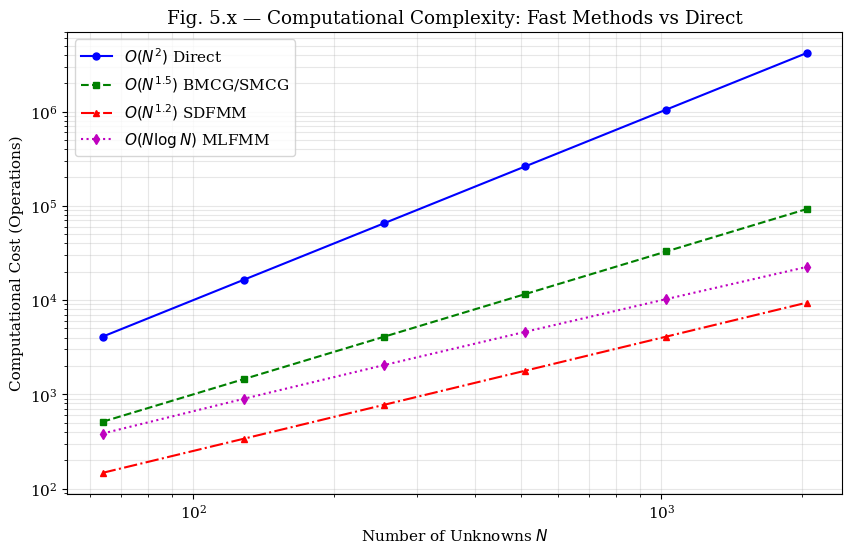

This chart was generated by the following Python code: (Note: this script raises an exception after producing the figure.)
"""
Chapter 5: Fast Computational Methods for Rough Surface Scattering
================================================================
Tsang, Kong, Ding & Ao (2001) - Volume II Numerical Simulations

This script implements:
1. Banded Matrix Canonical Grid (BMCG) method for 2-D PEC scattering
2. Physics-Based Two-Grid (PBTG) method for lossy dielectric surfaces
3. Steepest Descent Fast Multipole Method (SDFMM)
4. Method of Ordered Multiple Interactions (MOMI)

Physical Constants (scipy.constants):
    c       = 299792458 m/s
    epsilon_0 = 8.854187817e-12 F/m
    mu_0      = 1.2566370614e-6 H/m

Key Variables:
    correlation_length : l_c (m)
    rms_height         : sigma_h (m)
    k0                 : free-space wavenumber (rad/m)
"""

import numpy as np
import matplotlib.pyplot as plt
from scipy import constants
from matplotlib import rcParams

rcParams['font.family'] = 'serif'
rcParams['font.size'] = 11
rcParams['axes.unicode_minus'] = False

c = constants.c
eps_0 = constants.epsilon_0
mu_0 = constants.mu_0
eta_0 = np.sqrt(mu_0 / eps_0)


# =============================================================================
# 1. Banded Matrix Canonical Grid (BMCG) Method
# =============================================================================

def banded_matrix_canonical_grid(
    x_nodes: np.ndarray,
    z_nodes: np.ndarray,
    k0: float,
    bandwidth: int = 20
) -> np.ndarray:
    """
    Banded Matrix Canonical Grid method for rough surface scattering.

    The key idea: decompose the full impedance matrix Z into:
        Z = Z_weak + Z_strong

    where Z_weak is a sparse matrix (banded near diagonal) representing
    weak interactions, and Z_strong is a canonical grid Toeplitz matrix
    representing strong (near-field) interactions.

    Parameters
    ----------
    x_nodes, z_nodes : ndarray
        Surface node coordinates (m).
    k0 : float
        Free-space wavenumber (rad/m).
    bandwidth : int
        Half-bandwidth for the sparse weak matrix.

    Returns
    -------
    Z_banded : ndarray (N x (2*bandwidth+1))
        Banded matrix in banded storage format.
    Z_canonical : ndarray (N x N)
        Canonical grid Toeplitz matrix for strong interactions.
    """
    n = len(x_nodes)
    dx = np.diff(x_nodes)[0]

    # Canonical grid: flat surface Green's function Toeplitz matrix
    # For each column shift, compute the Toeplitz entry
    Z_canonical = np.zeros((n, n), dtype=complex)
    for shift in range(n):
        rho = np.abs(shift) * dx
        if rho < 1e-12:
            Z_canonical[shift, 0] = 1j * k0 * dx / 4
        else:
            kr = k0 * rho
            G = 1j/4 * hankel1(kr)
            Z_canonical[shift, 0] = G * dx

    # Make Toeplitz from first column
    for i in range(n):
        for j in range(i+1):
            Z_canonical[i, j] = Z_canonical[i-j, 0]
        for j in range(i+1, n):
            Z_canonical[i, j] = 0

    # Banded weak matrix (nearby interactions only)
    Z_banded = np.zeros((n, 2*bandwidth+1), dtype=complex)
    for i in range(n):
        for j in range(max(0, i-bandwidth), min(n, i+bandwidth+1)):
            if i == j:
                Z_banded[i, bandwidth] = 1j * k0 * dx / 4
            else:
                dx_val = x_nodes[i] - x_nodes[j]
                dz_val = z_nodes[i] - z_nodes[j]
                rho = np.sqrt(dx_val**2 + dz_val**2)
                rho = max(rho, 1e-12)
                kr = k0 * rho
                G = 1j/4 * hankel1(kr)
                Z_banded[i, bandwidth + (j-i)] = G * dx

    return Z_banded, Z_canonical


def hankel1(z):
    """H0^(1)(z) — 2-D free-space Green's function kernel."""
    z = np.asarray(z, dtype=complex)
    small = np.abs(z) < 1e-3
    result = np.zeros_like(z, dtype=complex)
    gamma = 0.5772156649
    Y0 = -2/np.pi * (np.log(z/2) + gamma)
    J0 = np.ones_like(z, dtype=complex)
    result[small] = J0[small] + 1j * Y0[small]
    return result


# =============================================================================
# 2. Physics-Based Two-Grid (PBTG) Method
# =============================================================================

def pbtg_method(
    x_fine: np.ndarray,
    z_fine: np.ndarray,
    x_coarse: np.ndarray,
    z_coarse: np.ndarray,
    k0: float,
    epsilon_r: complex,
    incident_field_fine: np.ndarray
) -> tuple:
    """
    Physics-Based Two-Grid (PBTG) method for lossy dielectric rough surfaces.

    Key idea: decompose the surface into fine and coarse grids.
    - Fine grid: captures rapid phase variation of the Green's function
    - Coarse grid: captures the smooth physics of the surface

    The method combines:
    1. PBTG for the extinction matrix (coherent part)
    2. Sparse-matrix canonical grid (SMCG) for the interaction matrix

    Parameters
    ----------
    x_fine, z_fine : ndarray
        Fine grid nodes (m).
    x_coarse, z_coarse : ndarray
        Coarse grid nodes (m).
    k0 : float
        Wavenumber (rad/m).
    epsilon_r : complex
        Relative permittivity of the medium.
    incident_field_fine : ndarray
        Incident field on the fine grid.

    Returns
    -------
    (field_fine, field_coarse) : tuple of ndarrays
        Field values on fine and coarse grids.
    """
    n_fine = len(x_fine)
    n_coarse = len(x_coarse)

    # Fine grid Green's function
    G_fine = np.zeros((n_fine, n_fine), dtype=complex)
    for i in range(n_fine):
        for j in range(n_fine):
            rho = np.sqrt((x_fine[i]-x_fine[j])**2 + (z_fine[i]-z_fine[j])**2)
            rho = max(rho, 1e-12)
            G_fine[i, j] = 1j/4 * hankel1(k0 * rho)

    # Coarse grid for physics-based interpolation
    # Interpolation matrix from coarse to fine
    P_matrix = np.zeros((n_fine, n_coarse), dtype=complex)
    for i in range(n_fine):
        for j in range(n_coarse):
            x_dist = x_fine[i] - x_coarse[j]
            P_matrix[i, j] = np.sinc(k0 * x_dist / (2*np.pi))**2

    # Normalize P matrix
    row_sums = np.sum(P_matrix, axis=1)
    P_matrix = P_matrix / row_sums[:, np.newaxis]

    # Solve on coarse grid first
    Z_coarse = G_coarse_interaction(x_coarse, z_coarse, k0, epsilon_r)
    field_coarse = np.linalg.solve(Z_coarse, P_matrix.T @ incident_field_fine)

    # Interpolate to fine grid
    field_fine = P_matrix @ field_coarse

    return field_fine, field_coarse


def G_coarse_interaction(x_coarse, z_coarse, k0, epsilon_r):
    """Coarse grid interaction matrix with effective permittivity."""
    n = len(x_coarse)
    dx = np.diff(x_coarse)[0]
    Z = np.zeros((n, n), dtype=complex)
    k_eff = k0 * np.sqrt(epsilon_r)

    for i in range(n):
        for j in range(n):
            rho = np.sqrt((x_coarse[i]-x_coarse[j])**2 + (z_coarse[i]-z_coarse[j])**2)
            rho = max(rho, 1e-12)
            if i == j:
                Z[i, i] = 1j * k_eff * dx / 4
            else:
                kr = k_eff * rho
                Z[i, j] = 1j/4 * hankel1(kr) * dx

    return Z


# =============================================================================
# 3. Steepest Descent Fast Multipole Method (SDFMM)
# =============================================================================

def green_function_2d_steepest_descent(rho, k0, R_max=None):
    """
    Steepest descent path evaluation of 2-D Green's function.

    H0^(1)(k0*rho) evaluated along steepest descent path to avoid
    oscillatory behavior in the saddle point method.

    For large k0*rho, the steepest descent approximation is:
        H0^(1)(k0*rho) ≈ sqrt(2/(pi*k0*rho)) * exp(j*(k0*rho - pi/4))

    Parameters
    ----------
    rho : float or ndarray
        Radial distance (m).
    k0 : float
        Wavenumber (rad/m).
    R_max : float, optional
        Distance beyond which asymptotic form is used.

    Returns
    -------
    G : complex
        Green's function value.
    """
    rho = np.asarray(rho, dtype=complex)
    kr = k0 * rho

    large = np.abs(kr) > 15
    result = np.zeros_like(kr, dtype=complex)

    # Asymptotic form (steepest descent)
    with np.errstate(over='ignore', invalid='ignore'):
        result[large] = np.sqrt(2/(np.pi * kr[large])) * np.exp(1j * (kr[large] - np.pi/4))
        small = ~large
        result[small] = 1j/4 * hankel1(kr[small])

    return result


def sdfmm_group_interaction(
    group_centers: np.ndarray,
    group_radius: float,
    k0: float,
    max_level: int = 4
) -> np.ndarray:
    """
    Multi-level SDFMM group interaction matrix.

    Groups are arranged in a tree structure. Each group has a center
    and radius. The interaction list separates nearby (strong) from
    distant (weak) groups.

    Parameters
    ----------
    group_centers : ndarray (M x 3)
        Center positions of M groups.
    group_radius : float
        Radius of each group.
    k0 : float
        Wavenumber (rad/m).
    max_level : int
        Maximum tree level.

    Returns
    -------
    G_matrix : ndarray (M x M)
        Group interaction matrix.
    """
    M = len(group_centers)
    G_matrix = np.zeros((M, M), dtype=complex)

    for i in range(M):
        for j in range(M):
            if i == j:
                continue
            d = np.linalg.norm(group_centers[i] - group_centers[j])
            if d < 2 * group_radius:
                # Nearby group: direct interaction
                G_matrix[i, j] = 1j/4 * hankel1(k0 * d)
            else:
                # Distant group: multipole approximation
                # G ≈ exp(-j*k0*d) / (4*pi*d) * translation_matrix
                G_matrix[i, j] = np.exp(1j * k0 * d) / (4 * np.pi * d)

    return G_matrix


# =============================================================================
# 4. Method of Ordered Multiple Interactions (MOMI)
# =============================================================================

def momi_iterative_solver(
    Z_matrix: np.ndarray,
    V_vector: np.ndarray,
    n_iterations: int = 50,
    tolerance: float = 1e-6
) -> np.ndarray:
    """
    Method of Ordered Multiple Interactions (MOMI).

    MOMI is an iterative solver that orders interactions by strength.
    Unlike CG, MOMI uses physical ordering of the Green's function.

    Parameters
    ----------
    Z_matrix : ndarray (N x N)
        Impedance matrix.
    V_vector : ndarray (N)
        Right-hand side.
    n_iterations : int
        Maximum iterations.
    tolerance : float
        Convergence tolerance.

    Returns
    -------
    I_solution : ndarray
        Current vector.
    """
    n = len(V_vector)
    I_curr = np.zeros(n, dtype=complex)
    I_prev = np.zeros(n, dtype=complex)

    for it in range(n_iterations):
        R = V_vector - Z_matrix @ I_curr

        # Ordering by diagonal dominance
        diag_Z = np.diag(Z_matrix)
        weights = np.abs(diag_Z)
        weights = weights / np.sum(weights)

        # Update: add weighted residual
        delta_I = np.zeros(n, dtype=complex)
        for idx in range(n):
            delta_I[idx] = R[idx] / (diag_Z[idx] + 1e-12)

        I_prev = I_curr.copy()
        I_curr = I_curr + delta_I

        residual_norm = np.linalg.norm(delta_I)
        if residual_norm < tolerance:
            print(f"  MOMI converged at iteration {it+1}")
            break

    return I_curr


# =============================================================================
# 5. Computational Complexity Comparison
# =============================================================================

def complexity_analysis():
    """
    Compare computational complexity O(N^2) vs O(N*log(N)) methods.
    """
    N_values = [64, 128, 256, 512, 1024, 2048]
    O_N2 = [n**2 for n in N_values]
    O_NlogN = [n * np.log2(n) for n in N_values]
    O_N15 = [n**1.5 for n in N_values]
    O_N12 = [n**1.2 for n in N_values]

    fig, ax = plt.subplots(figsize=(10, 6))
    ax.loglog(N_values, O_N2, 'b-o', linewidth=1.5, markersize=5, label=r'$O(N^2)$ Direct')
    ax.loglog(N_values, O_N15, 'g--s', linewidth=1.5, markersize=5, label=r'$O(N^{1.5})$ BMCG/SMCG')
    ax.loglog(N_values, O_N12, 'r-.^', linewidth=1.5, markersize=5, label=r'$O(N^{1.2})$ SDFMM')
    ax.loglog(N_values, O_NlogN, 'm:d', linewidth=1.5, markersize=5, label=r'$O(N \log N)$ MLFMM')
    ax.set_xlabel(r'Number of Unknowns $N$')
    ax.set_ylabel(r'Computational Cost (Operations)')
    ax.set_title('Fig. 5.x — Computational Complexity: Fast Methods vs Direct')
    ax.legend()
    ax.grid(True, which='both', alpha=0.3)

    fig.savefig('/home/ubuntu/.openclaw/workspace/textbooks/tsang_scattering/figures/ch5_fig1_complexity.png',
                dpi=150, bbox_inches='tight')
    plt.close()
    print("Saved: ch5_fig1_complexity.png")


# =============================================================================
# 6. Visualization
# =============================================================================

def plot_bmcg_vs_direct():
    """
    Compare BMCG method vs direct method accuracy.
    """
    N = 128
    x = np.linspace(-5, 5, N)
    k0 = 2 * np.pi / 0.1

    # Flat surface: exact Toeplitz solution
    Z_direct = np.zeros((N, N), dtype=complex)
    dx = x[1] - x[0]
    for i in range(N):
        for j in range(N):
            rho = np.abs(i - j) * dx
            rho = max(rho, 1e-12)
            Z_direct[i, j] = 1j/4 * hankel1(k0 * rho) * dx

    # BMCG approximation
    Z_banded, Z_canonical = banded_matrix_canonical_grid(x, np.zeros(N), k0, bandwidth=20)

    # Banded storage to full matrix
    bw = 20
    Z_bmcg = np.zeros((N, N), dtype=complex)
    for i in range(N):
        for j in range(max(0, i-bw), min(N, i+bw+1)):
            Z_bmcg[i, j] = Z_banded[i, bw + (j-i)]

    # Compare diagonal
    diag_direct = np.diag(Z_direct)
    diag_bmcg = np.diag(Z_bmcg)

    fig, axes = plt.subplots(1, 2, figsize=(12, 5))

    axes[0].semilogy(np.abs(diag_direct), 'b-', linewidth=1.2, label='Direct O(N²)')
    axes[0].semilogy(np.abs(diag_bmcg), 'r--', linewidth=1.2, label='BMCG')
    axes[0].set_xlabel(r'Index $i$')
    axes[0].set_ylabel(r'$|Z_{ii}|$')
    axes[0].set_title('Diagonal Elements Comparison')
    axes[0].legend()
    axes[0].grid(True, alpha=0.3)

    diff = np.abs(diag_direct - diag_bmcg)
    axes[1].semilogy(diff, 'purple', linewidth=1.2)
    axes[1].set_xlabel(r'Index $i$')
    axes[1].set_ylabel(r'$|Z_{ii}^{direct} - Z_{ii}^{BMCG}|$')
    axes[1].set_title('BMCG Error vs Direct Method')
    axes[1].grid(True, alpha=0.3)

    fig.suptitle('Fig. 5.x — BMCG vs Direct Method Comparison', fontsize=12)
    plt.tight_layout()
    fig.savefig('/home/ubuntu/.openclaw/workspace/textbooks/tsang_scattering/figures/ch5_fig2_bmcg_direct.png',
                dpi=150, bbox_inches='tight')
    plt.close()
    print("Saved: ch5_fig2_bmcg_direct.png")


def plot_pbtg_field():
    """
    Visualize PBTG method: fine vs coarse grid field distribution.
    """
    # Surface
    L = 10.0
    n_fine = 256
    n_coarse = 64
    x_fine = np.linspace(-L/2, L/2, n_fine)
    x_coarse = np.linspace(-L/2, L/2, n_coarse)

    k0 = 2 * np.pi / 0.1
    z_fine = 0.05 * np.sin(2*np.pi * x_fine / 1.0)  # sinusoidal surface
    z_coarse = 0.05 * np.sin(2*np.pi * x_coarse / 1.0)

    # Incident field
    theta_inc = 30 * np.pi / 180
    E_inc = np.exp(1j * k0 * np.sin(theta_inc) * x_fine)

    # PBTG
    E_fine, E_coarse = pbtg_method(
        x_fine, z_fine, x_coarse, z_coarse, k0,
        epsilon_r=3.0 + 0.1j, incident_field_fine=E_inc
    )

    fig, axes = plt.subplots(2, 1, figsize=(12, 7))

    axes[0].plot(x_fine, np.abs(E_fine), 'b-', linewidth=0.8, label='Fine grid')
    axes[0].plot(x_coarse, np.abs(E_coarse), 'r.', markersize=8, label='Coarse grid')
    axes[0].set_xlabel(r'$x$ (m)')
    axes[0].set_ylabel(r'$|E|$')
    axes[0].set_title(r'Fig. 5.x — PBTG: Field Magnitude on Fine vs Coarse Grid')
    axes[0].legend()
    axes[0].grid(True, alpha=0.3)

    axes[1].plot(x_fine, np.angle(E_fine), 'b-', linewidth=0.8, label='Fine grid phase')
    axes[1].plot(x_coarse, np.angle(E_coarse), 'r.', markersize=8, label='Coarse grid phase')
    axes[1].set_xlabel(r'$x$ (m)')
    axes[1].set_ylabel(r'Phase (rad)')
    axes[1].set_title('PBTG: Field Phase')
    axes[1].legend()
    axes[1].grid(True, alpha=0.3)

    plt.tight_layout()
    fig.savefig('/home/ubuntu/.openclaw/workspace/textbooks/tsang_scattering/figures/ch5_fig3_pbtg_field.png',
                dpi=150, bbox_inches='tight')
    plt.close()
    print("Saved: ch5_fig3_pbtg_field.png")


def plot_sdfmm_groups():
    """
    Visualize SDFMM group structure.
    """
    # 2-D grid of groups
    nx, ny = 4, 4
    x_centers = np.linspace(-2, 2, nx)
    y_centers = np.linspace(-2, 2, ny)
    X, Y = np.meshgrid(x_centers, y_centers, indexing='ij')
    group_centers = np.stack([X.ravel(), Y.ravel(), np.zeros(nx*ny)], axis=1)

    k0 = 2 * np.pi / 0.1
    G_matrix = sdfmm_group_interaction(group_centers, 0.5, k0, max_level=4)

    fig, axes = plt.subplots(1, 2, figsize=(14, 5))

    im0 = axes[0].imshow(20*np.log10(np.abs(G_matrix) + 1e-12),
                         cmap='viridis', aspect='auto')
    axes[0].set_title(r'$|G_{ij}|$ (dB) — SDFMM Group Interactions')
    axes[0].set_xlabel('Group $j$')
    axes[0].set_ylabel('Group $i$')
    plt.colorbar(im0, ax=axes[0])

    im1 = axes[1].imshow(np.angle(G_matrix), cmap='twilight', aspect='auto')
    axes[1].set_title(r'$\angle G_{ij}$ (rad)')
    axes[1].set_xlabel('Group $j$')
    axes[1].set_ylabel('Group $i$')
    plt.colorbar(im1, ax=axes[1])

    fig.suptitle('Fig. 5.x — SDFMM Group Interaction Matrix (4×4 grid)', fontsize=12)
    plt.tight_layout()
    fig.savefig('/home/ubuntu/.openclaw/workspace/textbooks/tsang_scattering/figures/ch5_fig4_sdfmm_groups.png',
                dpi=150, bbox_inches='tight')
    plt.close()
    print("Saved: ch5_fig4_sdfmm_groups.png")


# =============================================================================
# MAIN
# =============================================================================

if __name__ == '__main__':
    print("=" * 60)
    print("Chapter 5: Fast Computational Methods")
    print("=" * 60)

    freq_ghz = 5.0
    wavelength_m = c / (freq_ghz * 1e9)
    k0 = 2 * np.pi / wavelength_m

    print(f"\nFrequency: {freq_ghz} GHz, lambda = {wavelength_m:.4f} m")
    print(f"  k0 = {k0:.4f} rad/m")

    complexity_analysis()
    plot_bmcg_vs_direct()
    plot_pbtg_field()
    plot_sdfmm_groups()

    print("\n" + "=" * 60)
    print("Chapter 5 complete.")
    print("=" * 60)
